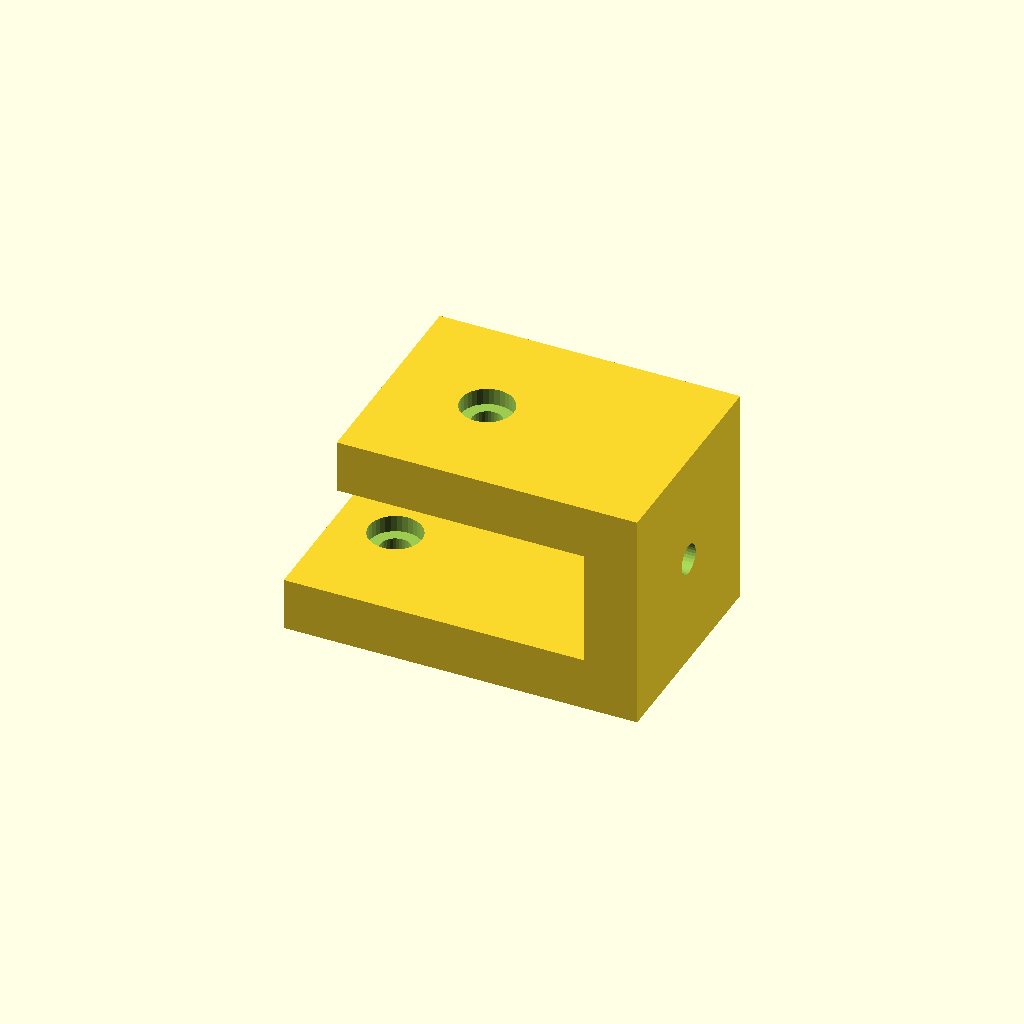
Cell 1 — every parameter at its default value.
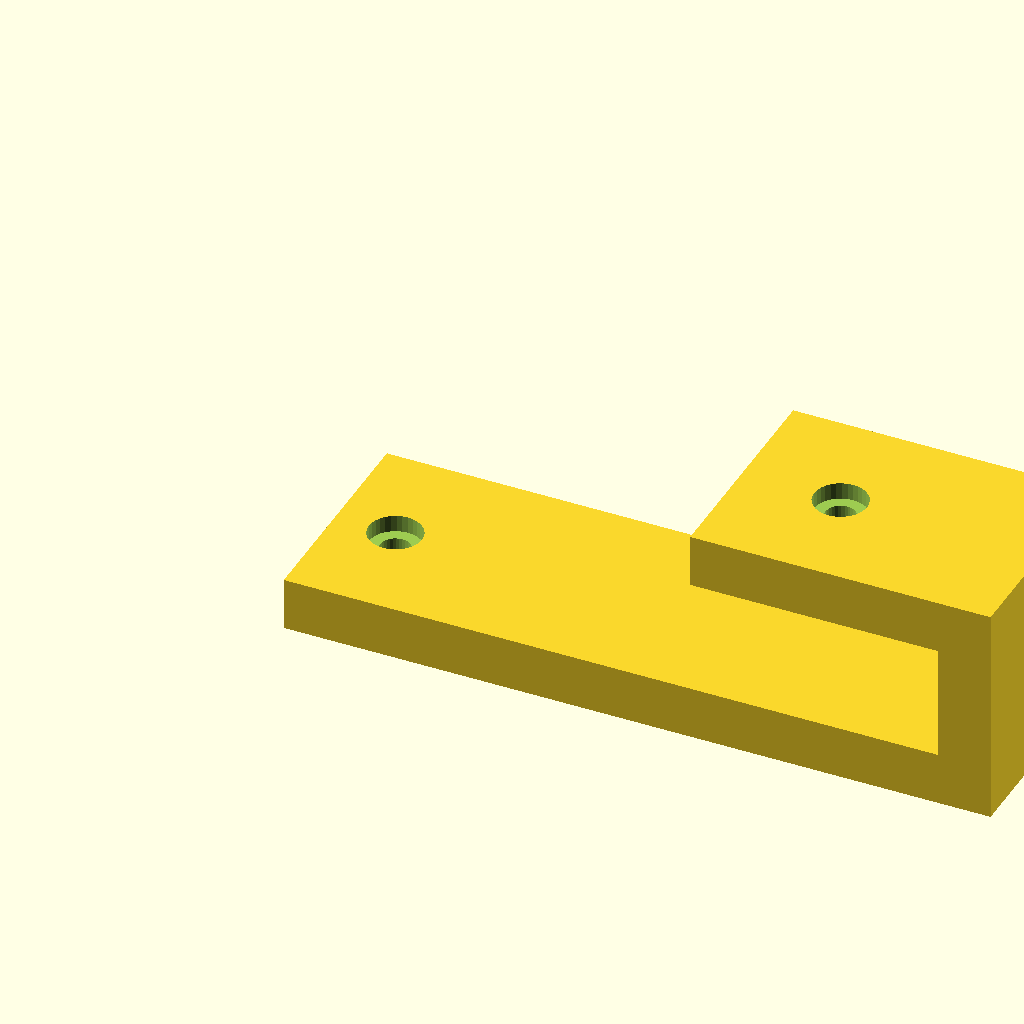
Cell 2 — foot_len set to 80, the other parameters unchanged.
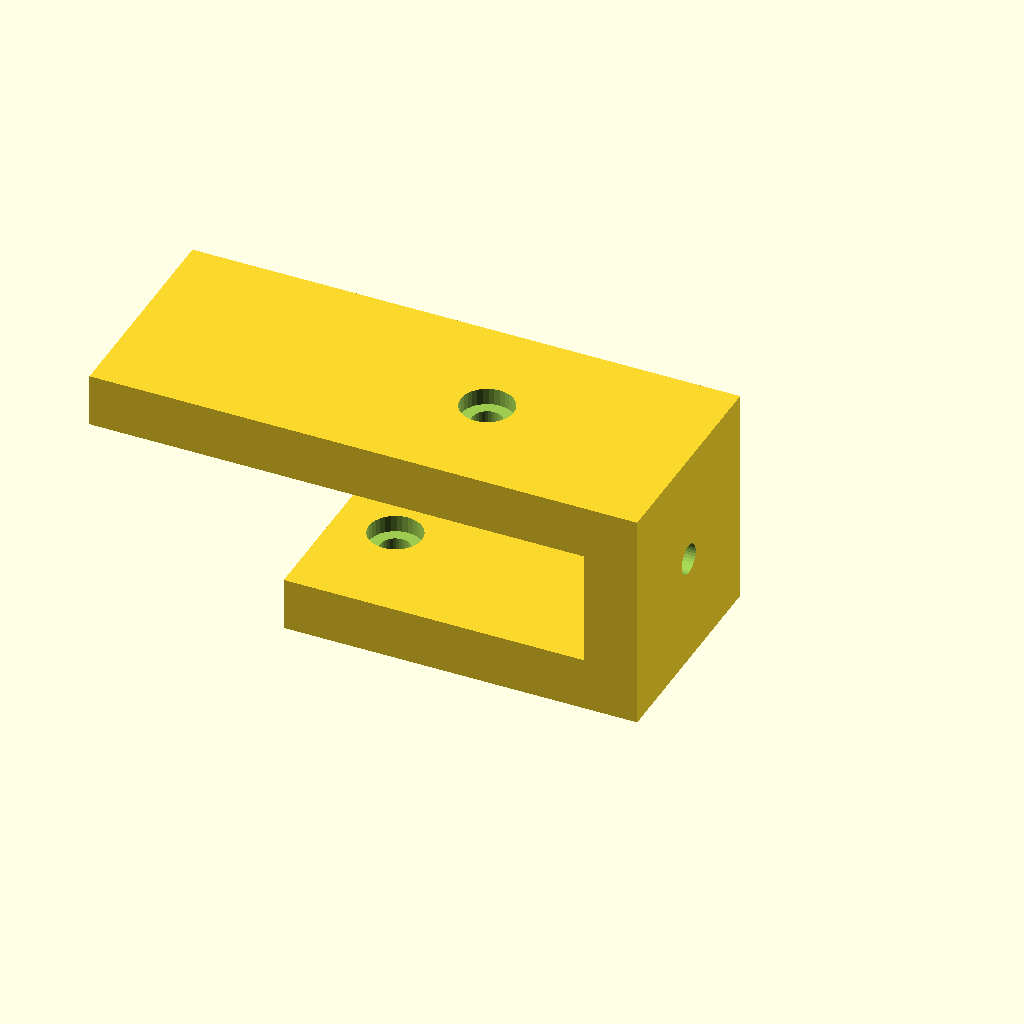
Cell 3: top_len = 56 (everything else at default).
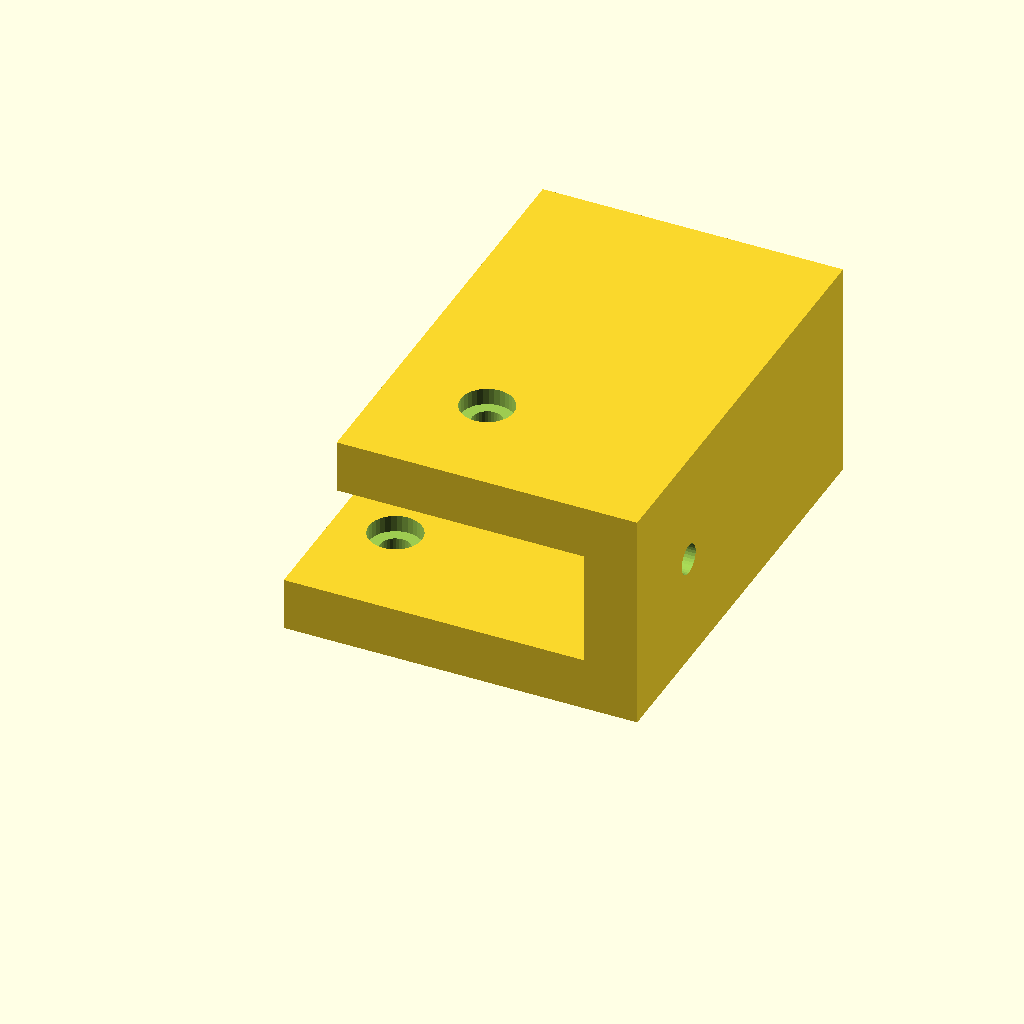
Cell 4 — depth set to 50, the other parameters unchanged.
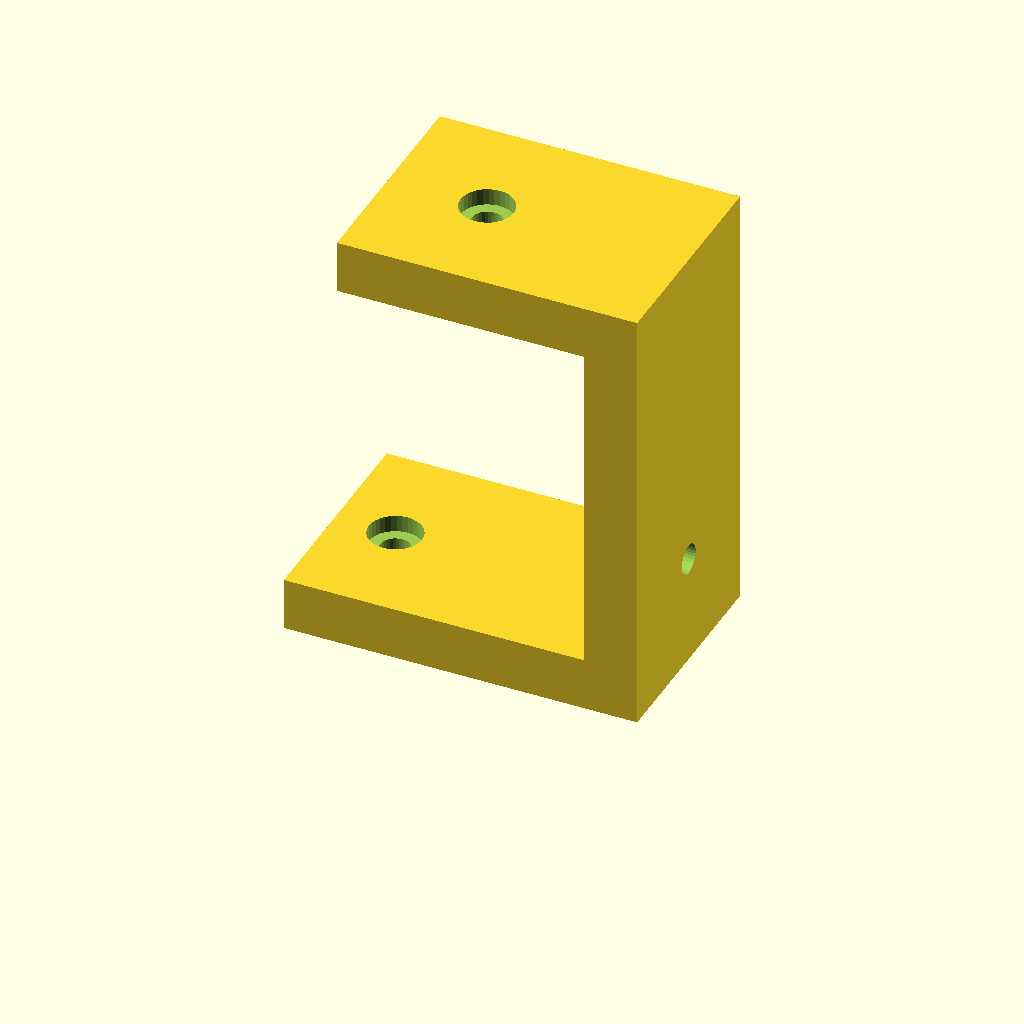
Cell 5 — step_h set to 50, the other parameters unchanged.
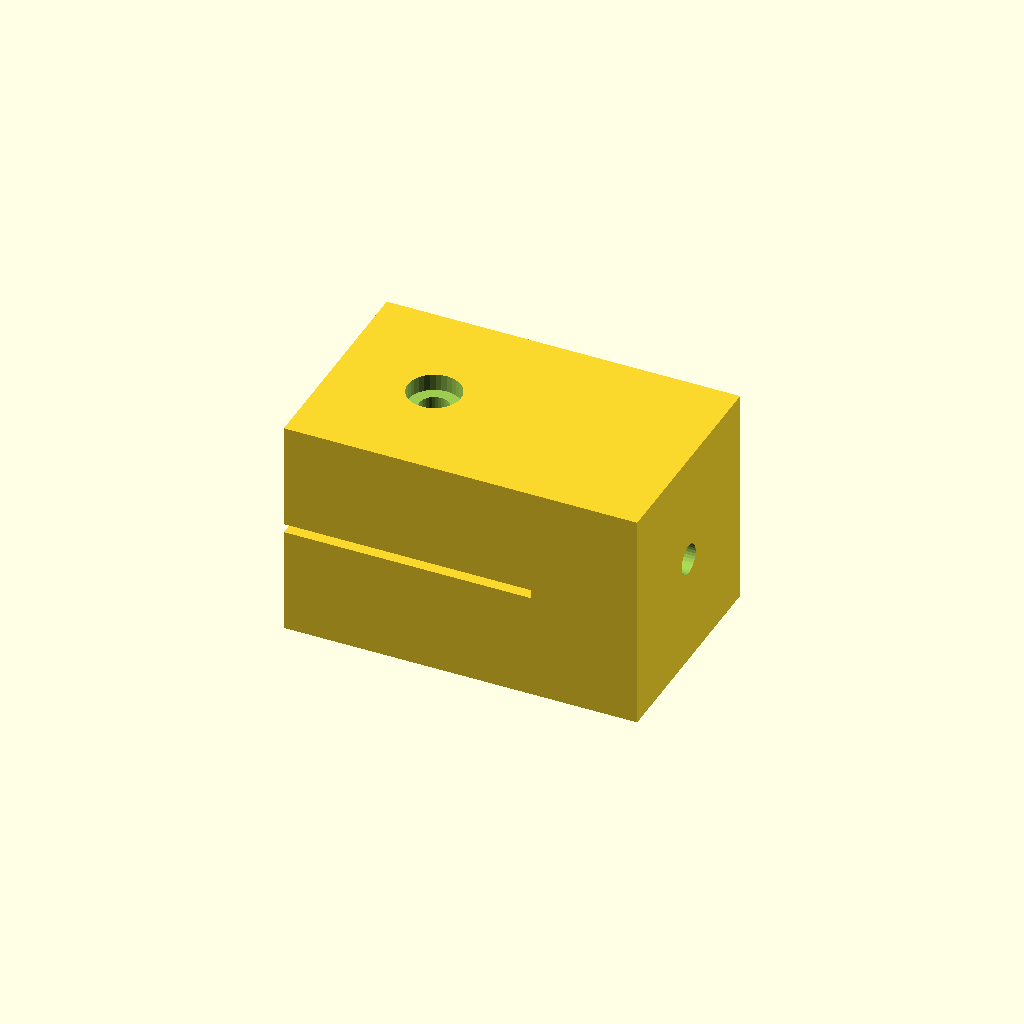
Cell 6: the same model with plate_t = 12.
All cells are drawn from one camera (rotation 55°, 0°, 25°, orthographic, colour scheme Cornfield), so only the parameter changes between them.
Source of the model, optional_data/data/gen2/zbrackets/part_0070.scad:
$fn = 32;

// ----------------------------------------------------------------------
// Z-bracket: 40 x 25 x 25 mm
// ----------------------------------------------------------------------

// --- parameters (mm) ---
foot_len = 40;            // lower foot length, X
top_len = 28;             // upper foot length, X
depth = 25;               // bracket width, Y
step_h = 25;              // overall rise, Z
plate_t = 6;              // plate thickness
hole_d = 3.4;             // clearance for M3
cb_d = 6;                 // counterbore diameter
cb_h = 1.9;               // counterbore depth

module hole_z(px, py, z0) {
  translate([px, py, z0 - 2.5]) cylinder(h = plate_t + 5, d = hole_d);
}
module hole_x(py, pz) {
  translate([-2.5, py, pz]) rotate([0, 90, 0]) cylinder(h = plate_t + 5, d = hole_d);
}
module cb_z(px, py, top_z) {
  translate([px, py, top_z - cb_h]) cylinder(h = cb_h + 0.5, d = cb_d);
}
module cb_x(py, pz) {
  translate([plate_t - cb_h, py, pz]) rotate([0, -90, 0]) cylinder(h = cb_h + 0.5, d = cb_d);
}

difference() {
  union() {
    cube([foot_len, depth, plate_t]);
    /* web, overlapping the lower foot */
    translate([foot_len - plate_t, 0, 0]) cube([plate_t, depth, step_h]);
    /* upper foot, sunk into the web */
    translate([foot_len - plate_t - top_len, 0, step_h - plate_t]) cube([top_len + plate_t, depth, plate_t]);
  }
  hole_z(6.8, 12.5, 0);
  translate([foot_len - plate_t - 16.8, 0, 0]) hole_z(0, 12.5, step_h - plate_t);
  translate([foot_len - plate_t, 0, 0]) hole_x(12.5, 12.5);
  cb_z(6.8, 12.5, plate_t);
  translate([foot_len - plate_t - 16.8, 0, 0]) cb_z(0, 12.5, step_h);
  translate([foot_len - plate_t, 0, 0]) cb_x(12.5, 12.5);
}
Customizer parameters (derived from the source; name, type, default, range or options):
foot_len: number, default 40
top_len: number, default 28
depth: number, default 25
step_h: number, default 25
plate_t: number, default 6
hole_d: number, default 3.4
cb_d: number, default 6
cb_h: number, default 1.9
